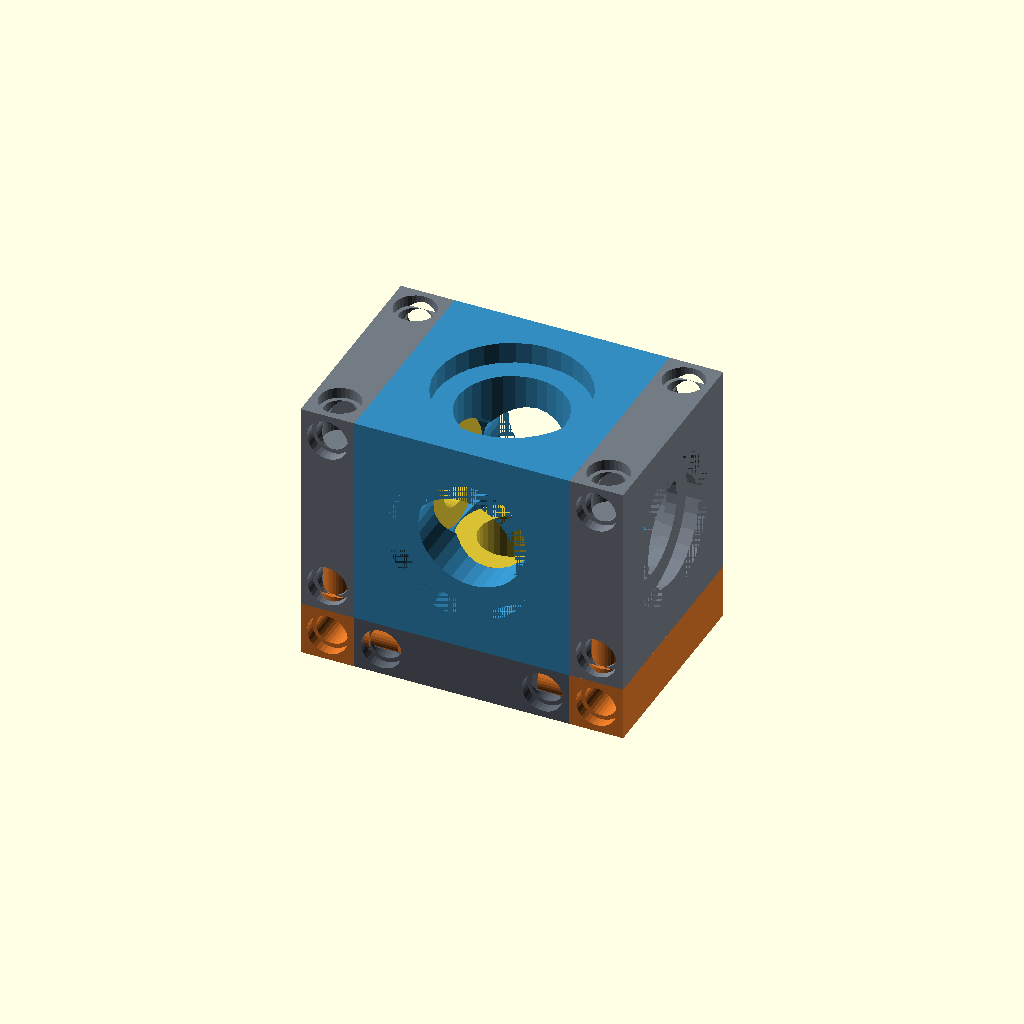
Cell 1: rendered with the file's own defaults.
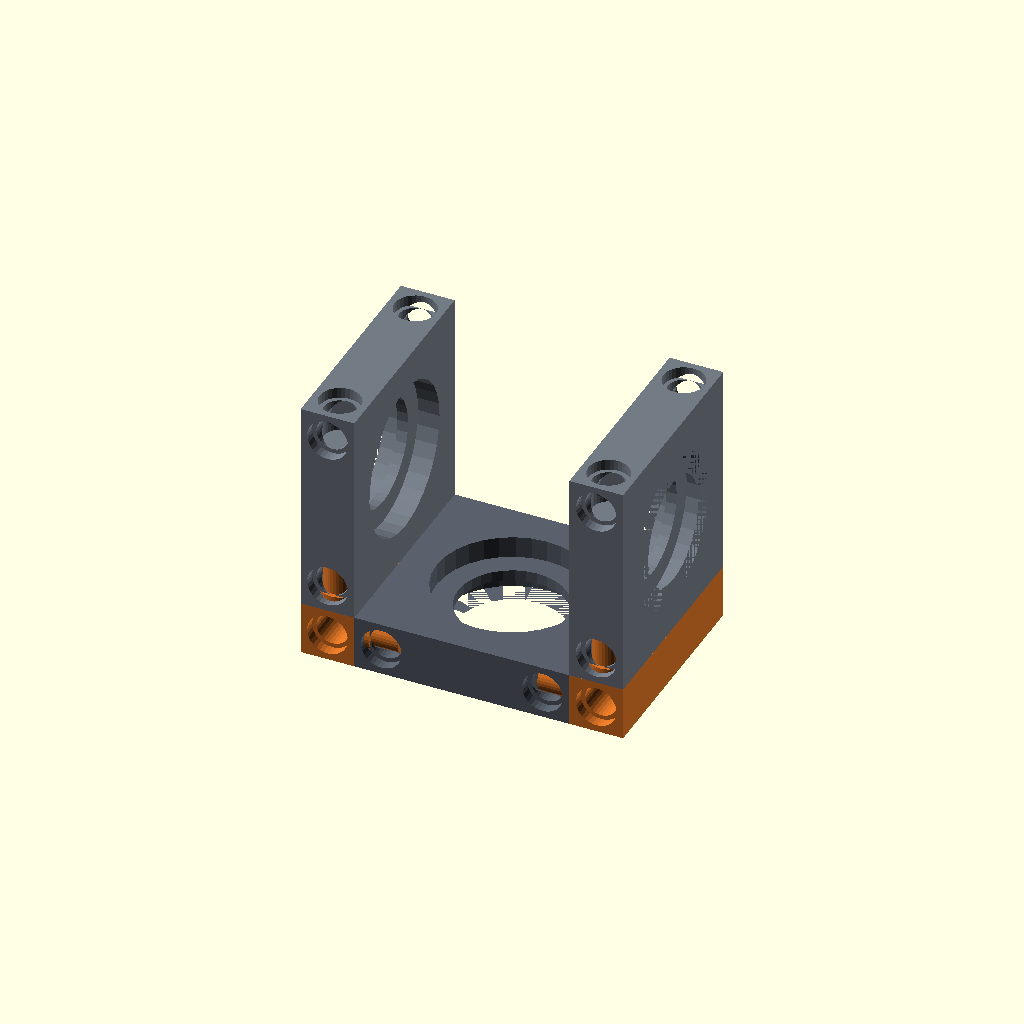
Cell 2: show_atom = false (everything else at default).
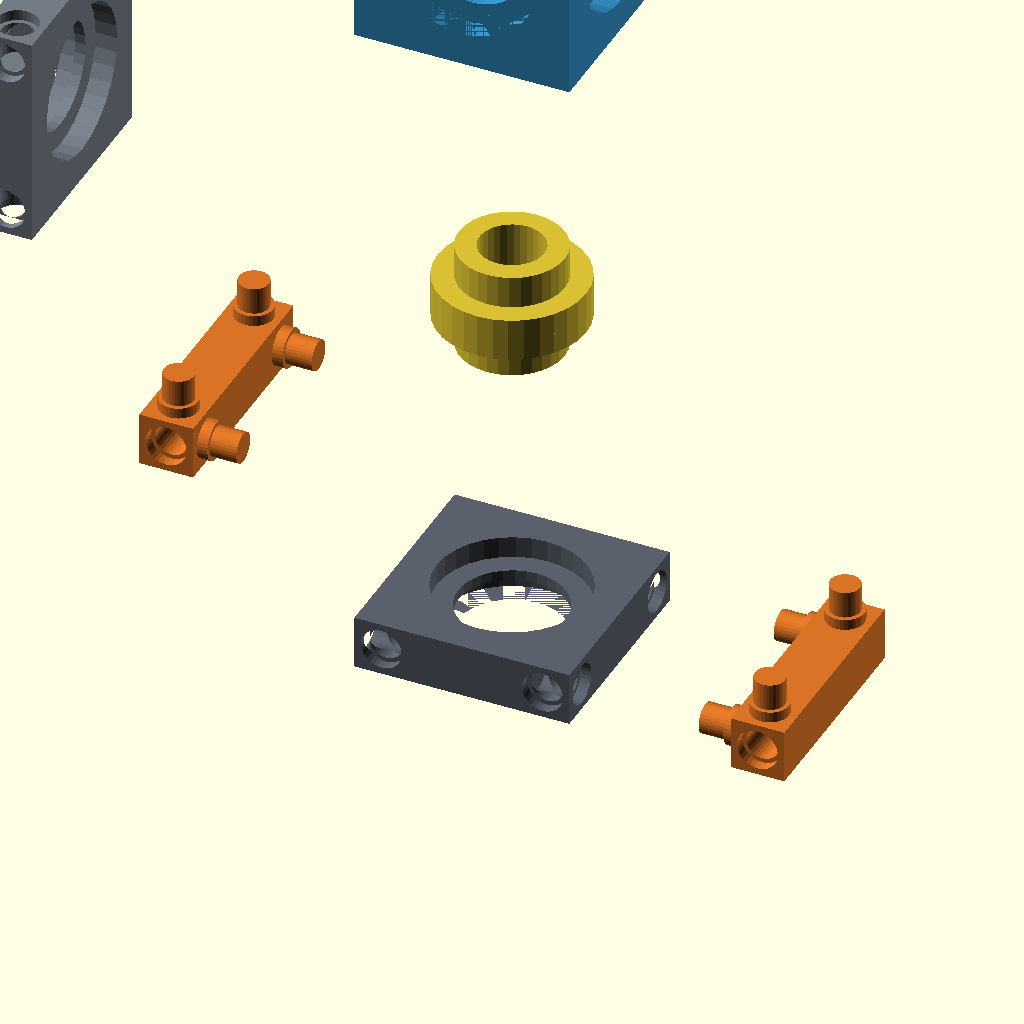
Cell 3: explode = 30 (everything else at default).
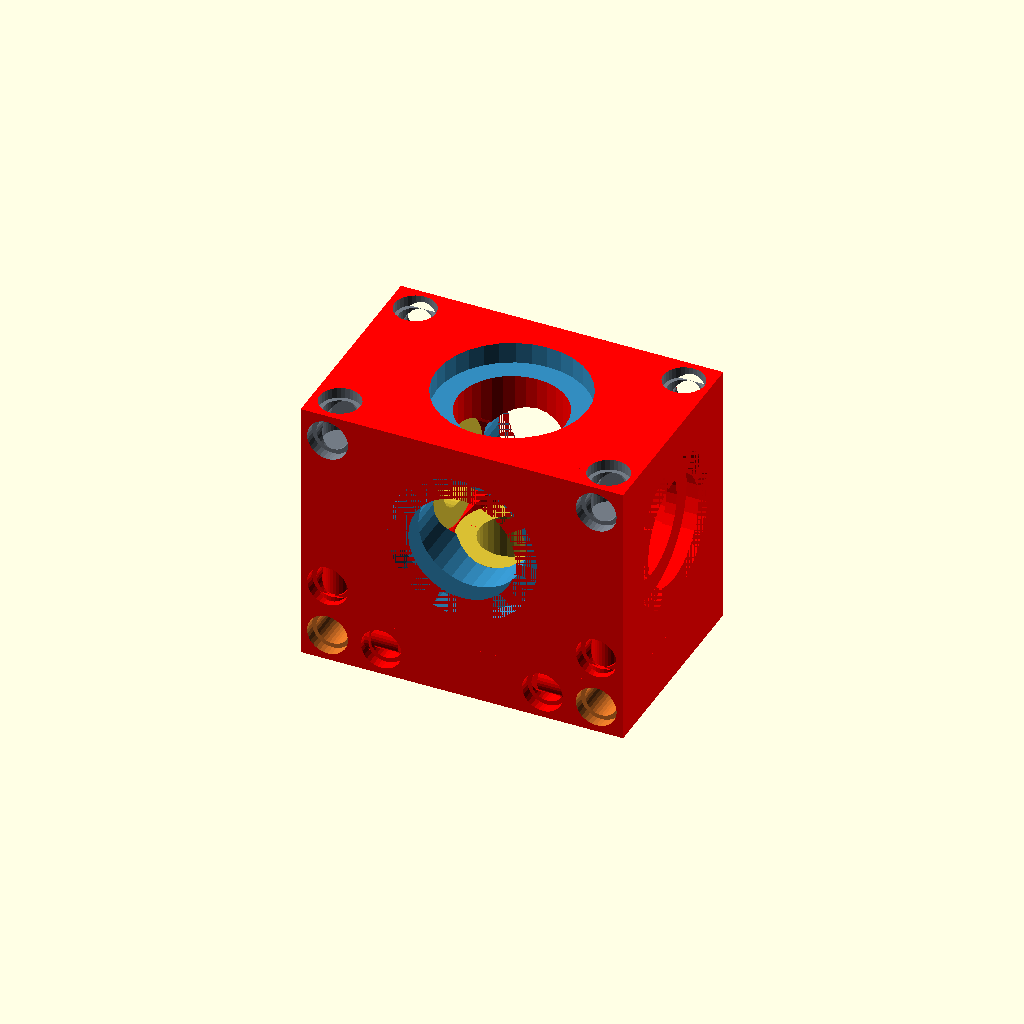
Cell 4: the same model with check_collisions = true.
All cells are drawn from one camera (rotation 55°, 0°, 25°, orthographic, colour scheme Cornfield), so only the parameter changes between them.
OpenSCAD source file examples/u-channel/assembly copy.scad:
// ============================================================
// ASSEMBLY — Canal em U (teste de encaixe)
// ============================================================
// Montagem programática: base 1×1 + 2 paredes 1×1 + 2 vigas
// CORNER + 1 ATOM no interior conectado por 2 LINKs.
//
// Verificação canônica da Lei do Grid (spec/rules.md):
// interior do U = exatamente 1 célula livre; o ATOM entra e
// os furos alinham com base e paredes.
//
// `use` importa apenas os módulos — o render top-level de cada
// peça não executa. Os módulos usam os parâmetros default dos
// próprios arquivos.
//
// Sistema de coordenadas:
//   base    x ∈ [0,20], y ∈ [0,20], z ∈ [0,5]
//   paredes x ∈ [-5,0] e [20,25], z ∈ [5,25]
//   vigas   preenchem as lacunas dos cantos (5×5×20)
//   atom    célula interior, centro em (10,10,15)
//
// Teste de colisão: mude check_collisions=true — qualquer
// volume vermelho = interferência entre peças.
// ============================================================

use <../../impl/openscad/plate.scad>
use <../../impl/openscad/corner.scad>
use <../../impl/openscad/atom.scad>
use <../../impl/openscad/link.scad>

/* [Montagem] */

// Mostrar o ATOM + LINKs no interior
show_atom = true;

// Explodir a montagem (mm de afastamento entre peças)
explode = 0; // [0:1:30]

// Renderizar interseções entre peças (vermelho = colisão)
// IMPORTANTE: só funciona com render completo (F6 / --render),
// o preview (F5) não calcula intersection() entre módulos
check_collisions = false;

// Ocultar as peças e mostrar SÓ as colisões
// (com --render + export STL: arquivo vazio = sem colisão)
collisions_only = false;

// ============================================================
// PEÇAS POSICIONADAS
// ============================================================

module base_plate() {
    translate([10, 10, 2.5]) plate();
}

module wall_left() {
    translate([-2.5 - explode, 10, 15 + explode])
        rotate([0, 90, 0]) plate();
}

module corner_left() {
    translate([-explode / 2, 0, explode / 2]) corner();
}

module wall_right() {
    translate([20 + explode, 0, 0]) mirror([1, 0, 0]) wall_left();
}

module corner_right() {
    translate([20 + explode / 2, 0, 0]) mirror([1, 0, 0]) corner();
}

module inner_atom() {
    translate([10, 10, 15 + explode * 2]) atom_unit();
}

module inner_links() {
    // LINK vertical — atom ↔ furo da base
    translate([10, 10, 5 + explode]) link();
    // LINK horizontal — atom ↔ furo da parede esquerda
    translate([0 - explode / 2, 10, 15 + explode * 2])
        rotate([0, 90, 0]) link();
}

// ============================================================
// MONTAGEM
// ============================================================

if (!collisions_only) {
    color([0.35, 0.38, 0.42]) base_plate();
    color([0.45, 0.48, 0.52]) { wall_left(); wall_right(); }
    color([0.85, 0.45, 0.15]) { corner_left(); corner_right(); }

    if (show_atom) {
        color([0.20, 0.55, 0.75]) inner_atom();
        color([0.85, 0.75, 0.20]) inner_links();
    }
}

// ============================================================
// TESTE DE COLISÃO — interseções par a par em vermelho
// ============================================================
if (check_collisions || collisions_only) {
    color([1, 0, 0]) {
        intersection() { base_plate();  corner_left();  }
        intersection() { base_plate();  corner_right(); }
        intersection() { wall_left();   corner_left();  }
        intersection() { wall_right();  corner_right(); }
        intersection() { base_plate();  wall_left();    }
        intersection() { base_plate();  wall_right();   }
        if (show_atom) {
            intersection() { inner_atom(); wall_left();  }
            intersection() { inner_atom(); wall_right(); }
            intersection() { inner_atom(); base_plate(); }
        }
    }
}
Customizer parameters (derived from the source; name, type, default, range or options):
show_atom: bool, default true
explode: number, default 0, range 0 to 30, step 1
check_collisions: bool, default false
collisions_only: bool, default false
